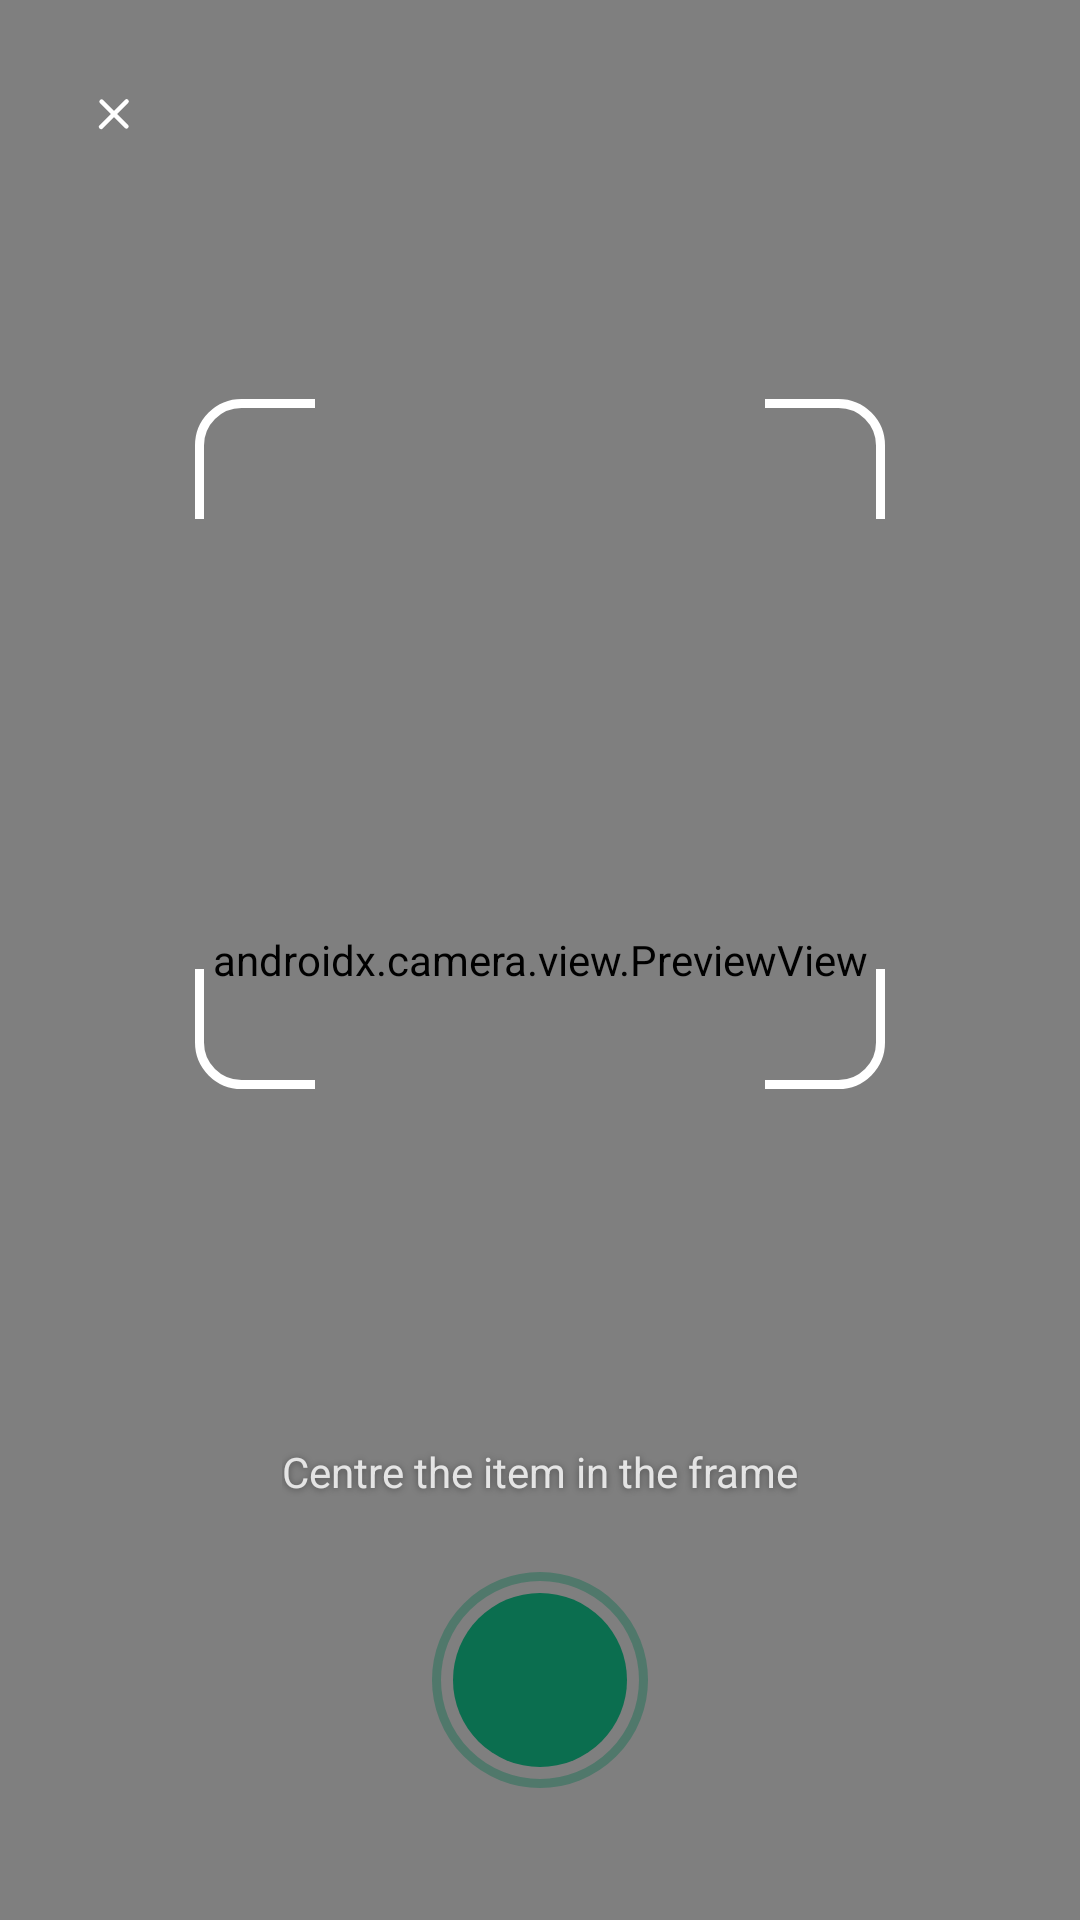

Android layout source for this screen:
<!-- AndroidManifest.xml: application theme Theme.TrashGo -->
<!-- res/layout/fragment_scan.xml -->
<?xml version="1.0" encoding="utf-8"?>
<FrameLayout xmlns:android="http://schemas.android.com/apk/res/android"
    xmlns:app="http://schemas.android.com/apk/res-auto"
    xmlns:tools="http://schemas.android.com/tools"
    android:layout_width="match_parent"
    android:layout_height="match_parent"
    android:background="@color/trashgo_camera_bg">

    <androidx.camera.view.PreviewView
        android:id="@+id/previewView"
        android:layout_width="match_parent"
        android:layout_height="match_parent" />

    <FrameLayout
        android:layout_width="230dp"
        android:layout_height="230dp"
        android:layout_gravity="center"
        android:layout_marginBottom="72dp">

        <View
            android:layout_width="40dp"
            android:layout_height="40dp"
            android:layout_gravity="top|start"
            android:background="@drawable/bg_scan_corner_tl" />

        <View
            android:layout_width="40dp"
            android:layout_height="40dp"
            android:layout_gravity="top|end"
            android:background="@drawable/bg_scan_corner_tr" />

        <View
            android:layout_width="40dp"
            android:layout_height="40dp"
            android:layout_gravity="bottom|start"
            android:background="@drawable/bg_scan_corner_bl" />

        <View
            android:layout_width="40dp"
            android:layout_height="40dp"
            android:layout_gravity="bottom|end"
            android:background="@drawable/bg_scan_corner_br" />

    </FrameLayout>

    <TextView
        android:layout_width="wrap_content"
        android:layout_height="wrap_content"
        android:layout_gravity="center_horizontal|bottom"
        android:layout_marginBottom="140dp"
        android:text="@string/scan_hint"
        android:textColor="#D1FFFFFF"
        android:textSize="14sp"
        android:shadowColor="#66000000"
        android:shadowRadius="6"
        android:shadowDx="0"
        android:shadowDy="1" />

    <ImageButton
        android:id="@+id/btnClose"
        android:layout_width="40dp"
        android:layout_height="40dp"
        android:layout_gravity="top|start"
        android:layout_margin="18dp"
        android:background="@drawable/bg_scan_close"
        android:src="@drawable/ic_close"
        android:scaleType="centerInside"
        android:padding="11dp"
        android:contentDescription="@string/close" />

    <Button
        android:id="@+id/captureButton"
        android:layout_width="72dp"
        android:layout_height="72dp"
        android:layout_gravity="center_horizontal|bottom"
        android:layout_marginBottom="44dp"
        android:background="@drawable/bg_scan_shutter"
        android:text="@null"
        android:stateListAnimator="@null"
        android:contentDescription="@string/scan_waste" />

    <FrameLayout
        android:id="@+id/loadingOverlay"
        android:layout_width="match_parent"
        android:layout_height="match_parent"
        android:background="@color/trashgo_scrim"
        android:clickable="true"
        android:focusable="true"
        android:visibility="gone"
        tools:visibility="visible">

        <LinearLayout
            android:layout_width="wrap_content"
            android:layout_height="wrap_content"
            android:layout_gravity="center"
            android:orientation="vertical"
            android:gravity="center">

            <ProgressBar
                android:layout_width="34dp"
                android:layout_height="34dp"
                android:indeterminateTint="#FFFFFF" />

            <TextView
                android:layout_width="wrap_content"
                android:layout_height="wrap_content"
                android:layout_marginTop="18dp"
                android:text="@string/scan_analysing"
                android:textColor="#FFFFFF"
                android:textSize="15sp" />

        </LinearLayout>

    </FrameLayout>

</FrameLayout>
<!-- resources referenced by this layout -->
<resources>
  <color name="trashgo_camera_bg">#0E1512</color>
  <color name="trashgo_scrim">#B3000000</color>
  <!-- drawable bg_scan_corner_bl (drawable) -->
  <?xml version="1.0" encoding="utf-8"?>
  <inset xmlns:android="http://schemas.android.com/apk/res/android"
      android:insetTop="-40dp"
      android:insetBottom="0dp"
      android:insetLeft="0dp"
      android:insetRight="-40dp">
      <shape android:shape="rectangle">
          <stroke android:width="3dp" android:color="#FFFFFFFF" />
          <corners android:bottomLeftRadius="14dp" />
      </shape>
  </inset>
  <!-- drawable bg_scan_corner_br (drawable) -->
  <?xml version="1.0" encoding="utf-8"?>
  <inset xmlns:android="http://schemas.android.com/apk/res/android"
      android:insetTop="-40dp"
      android:insetBottom="0dp"
      android:insetLeft="-40dp"
      android:insetRight="0dp">
      <shape android:shape="rectangle">
          <stroke android:width="3dp" android:color="#FFFFFFFF" />
          <corners android:bottomRightRadius="14dp" />
      </shape>
  </inset>
  <!-- drawable bg_scan_corner_tl (drawable) -->
  <?xml version="1.0" encoding="utf-8"?>
  <inset xmlns:android="http://schemas.android.com/apk/res/android"
      android:insetTop="0dp"
      android:insetBottom="-40dp"
      android:insetLeft="0dp"
      android:insetRight="-40dp">
      <shape android:shape="rectangle">
          <stroke android:width="3dp" android:color="#FFFFFFFF" />
          <corners android:topLeftRadius="14dp" />
      </shape>
  </inset>
  <!-- drawable bg_scan_corner_tr (drawable) -->
  <?xml version="1.0" encoding="utf-8"?>
  <inset xmlns:android="http://schemas.android.com/apk/res/android"
      android:insetTop="0dp"
      android:insetBottom="-40dp"
      android:insetLeft="-40dp"
      android:insetRight="0dp">
      <shape android:shape="rectangle">
          <stroke android:width="3dp" android:color="#FFFFFFFF" />
          <corners android:topRightRadius="14dp" />
      </shape>
  </inset>
  <!-- drawable bg_scan_shutter (drawable) -->
  <?xml version="1.0" encoding="utf-8"?>
  <layer-list xmlns:android="http://schemas.android.com/apk/res/android">
      <item>
          <shape android:shape="oval">
              <solid android:color="#00000000" />
              <stroke android:width="3dp" android:color="#66FFFFFF" />
          </shape>
      </item>
      <item android:left="7dp" android:top="7dp" android:right="7dp" android:bottom="7dp">
          <shape android:shape="oval">
              <solid android:color="#FFFFFFFF" />
          </shape>
      </item>
  </layer-list>
  <!-- drawable ic_close (drawable) -->
  <?xml version="1.0" encoding="utf-8"?>
  <vector xmlns:android="http://schemas.android.com/apk/res/android"
      android:width="24dp" android:height="24dp"
      android:viewportWidth="24" android:viewportHeight="24"
      android:tint="#FFFFFFFF">
      <path android:fillColor="#FFFFFFFF"
          android:pathData="M18.3,5.7a1,1 0,0 0,-1.4 0L12,10.6 7.1,5.7A1,1 0,0 0,5.7 7.1L10.6,12l-4.9,4.9a1,1 0,1 0,1.4 1.4L12,13.4l4.9,4.9a1,1 0,0 0,1.4 -1.4L13.4,12l4.9,-4.9A1,1 0,0 0,18.3 5.7z" />
  </vector>
  <string name="close">Close</string>
  <string name="scan_analysing">Identifying your item…</string>
  <string name="scan_hint">Centre the item in the frame</string>
  <string name="scan_waste">Scan waste</string>
  <color name="trashgo_primary">#0B6E4F</color>
  <color name="trashgo_on_primary">#FFFFFF</color>
  <color name="trashgo_primary_container">#E8F3EE</color>
  <color name="trashgo_on_primary_container">#06412F</color>
  <color name="trashgo_error">#B3261E</color>
  <color name="trashgo_background">#FFFFFF</color>
  <color name="trashgo_surface">#FFFFFF</color>
  <color name="trashgo_on_surface">#14201B</color>
  <color name="trashgo_on_surface_variant">#667A70</color>
  <color name="trashgo_outline">#718078</color>
  <color name="trashgo_divider">#E4EBE7</color>
  <color name="trashgo_surface_sunken">#F1F5F3</color>
  <color name="trashgo_on_surface_faint">#9AAAA3</color>
</resources>
